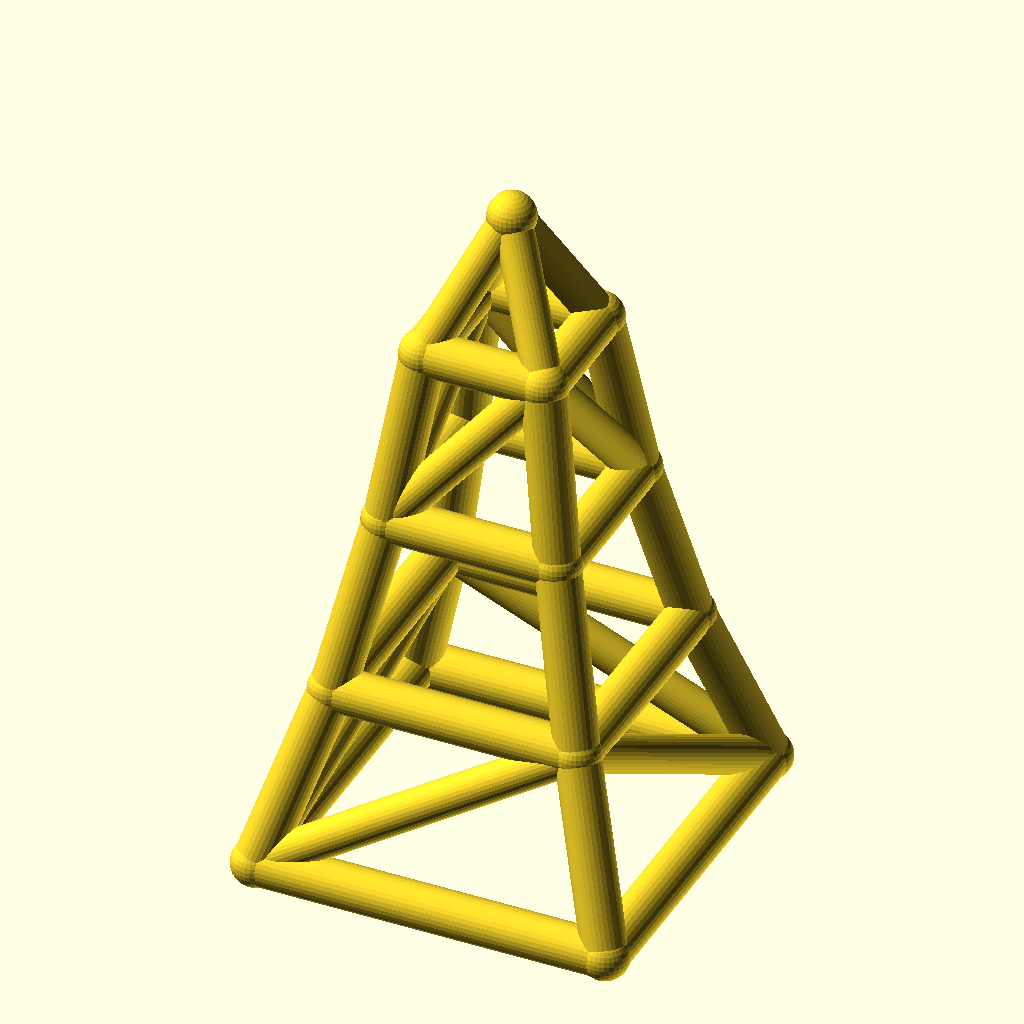
Cell 1: the model at its default parameters.
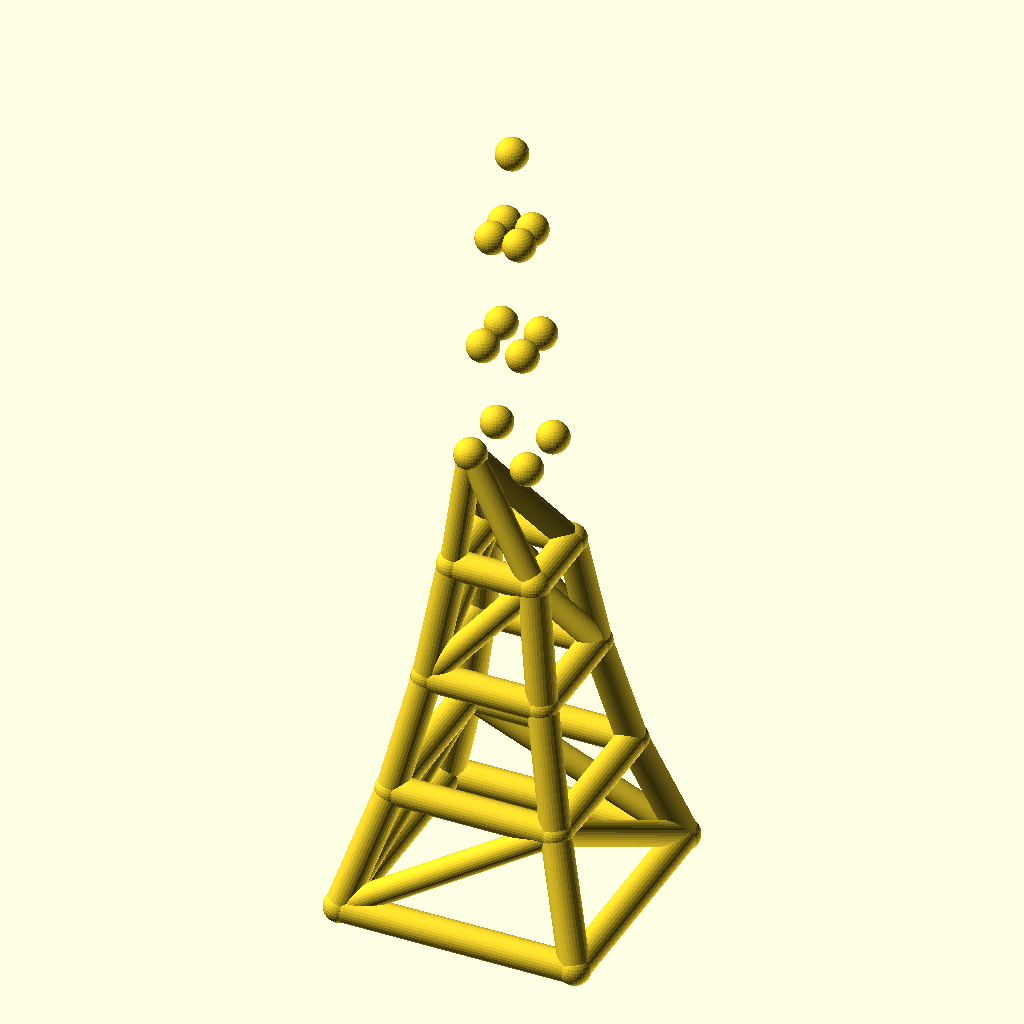
Cell 2: the same model with levels = 6.
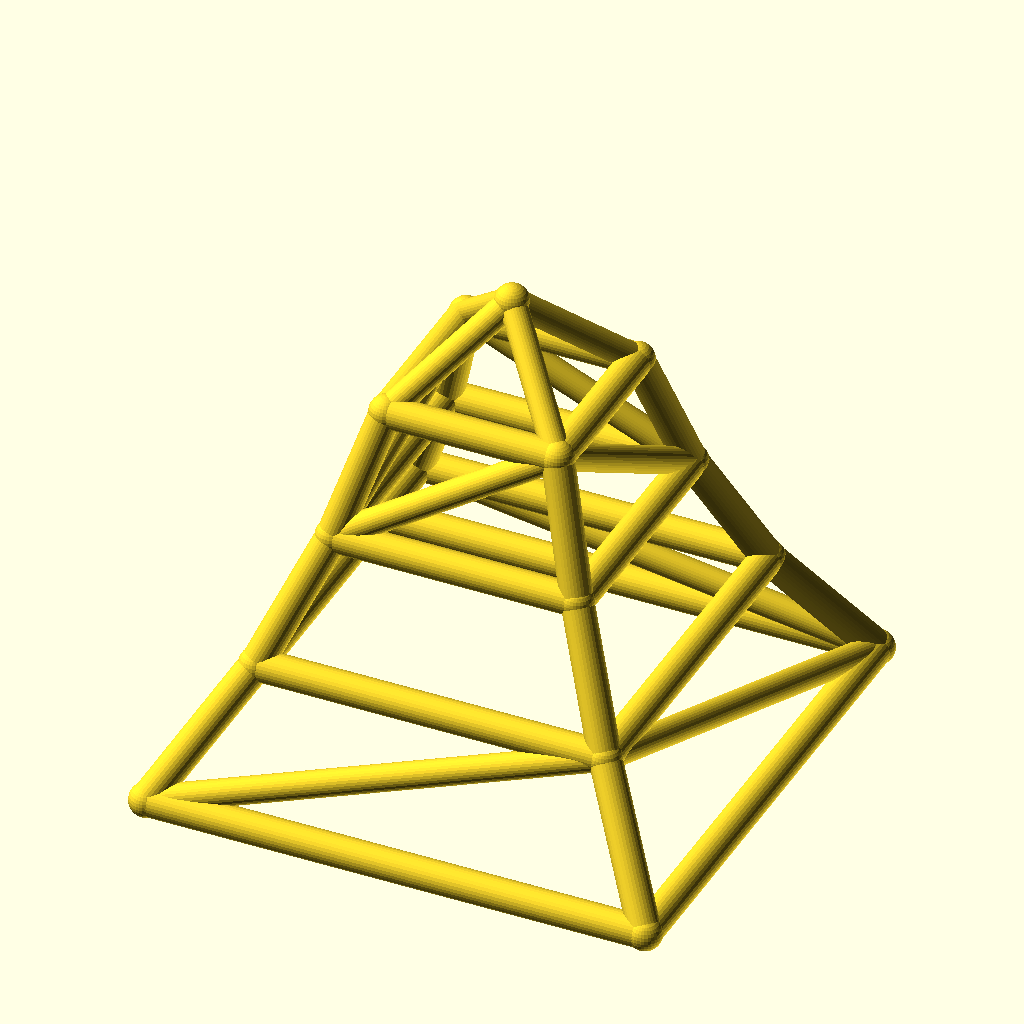
Cell 3: the same model with base_w = 160.
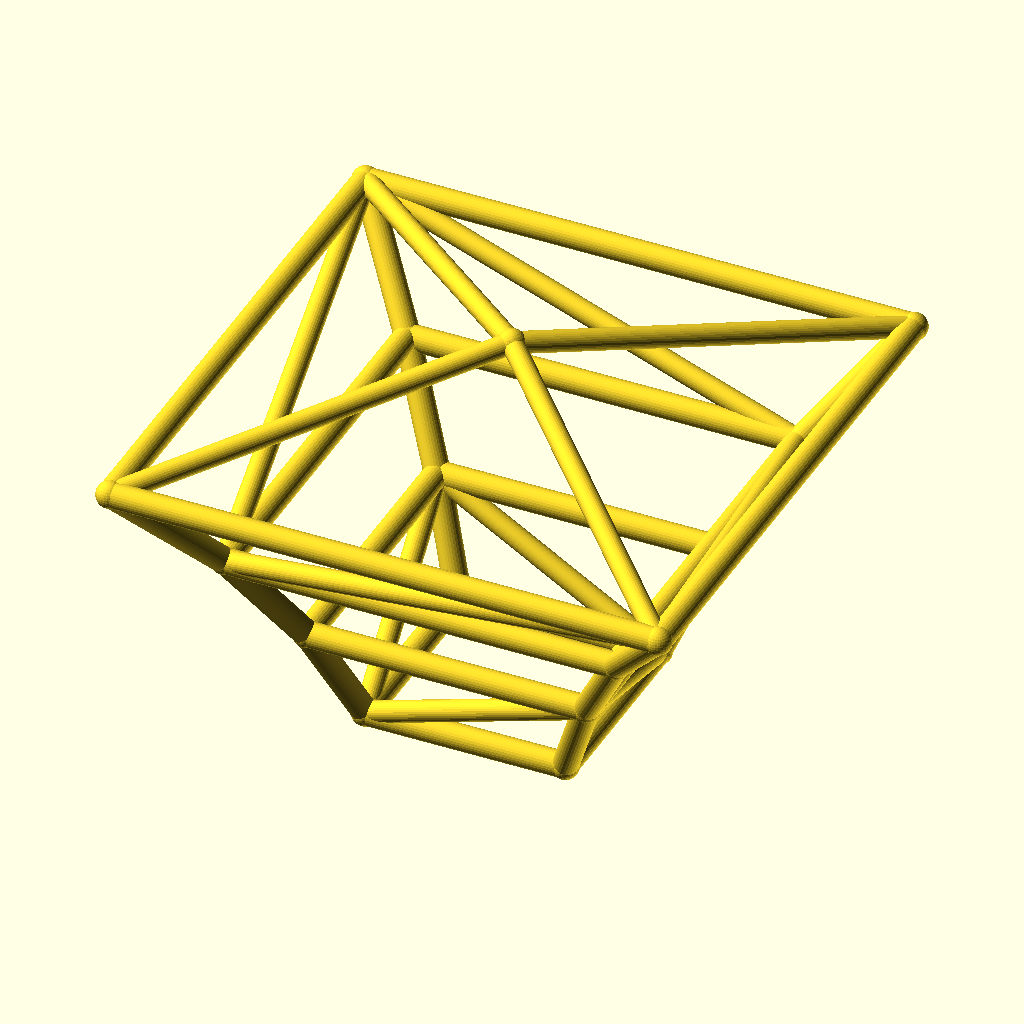
Cell 4 — taper set to 1.4, the other parameters unchanged.
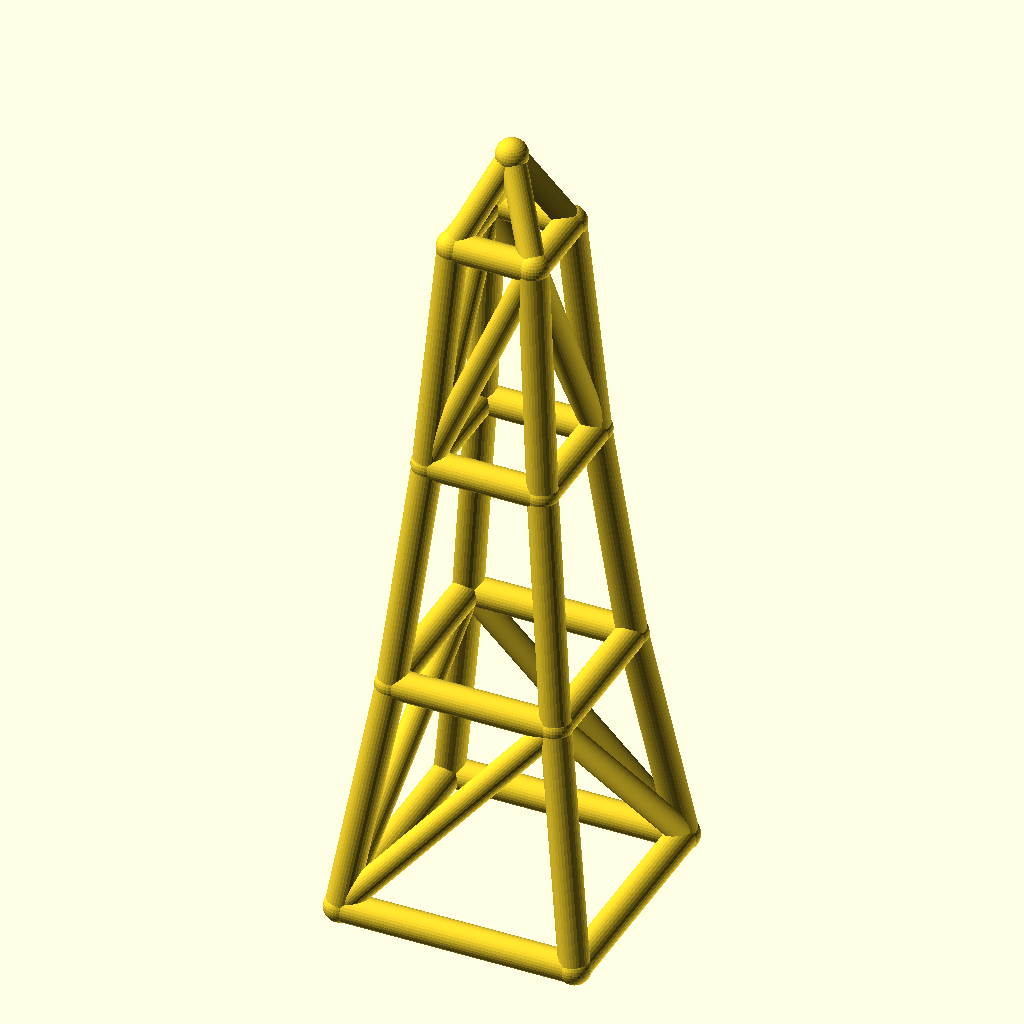
Cell 5: the same model with level_h = 80.
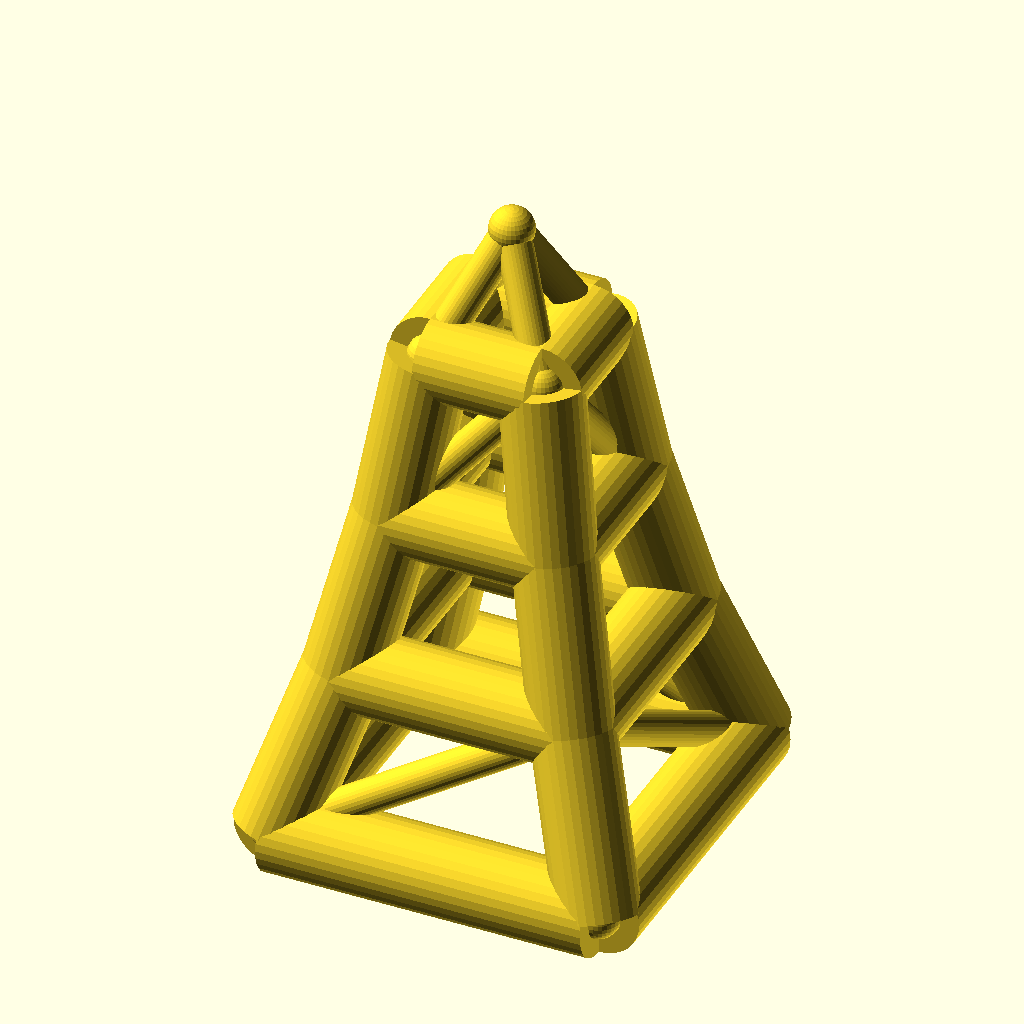
Cell 6: the same model with leg_r = 10.
All cells are drawn from the same view direction (rotation 55°, 0°, 25°, orthographic, colour scheme Cornfield), but the view is re-fitted for each cell, so position and scale can differ between cells as well as the parameter.
Source of the model, optional_data/data/wire2/masttowers/scene_0251.scad:
$fn = 32;

// ----------------------------------------------------------------------
// Tapered four-leg tower: 3 levels, base 80 mm, taper 0.7 per level
// ----------------------------------------------------------------------

// --- parameters (mm) ---
levels = 3;               // number of tower levels
base_w = 80;              // bottom ring width (X and Y)
taper = 0.7;              // ring width multiplier per level
level_h = 40;             // height of one level
leg_r = 5;                // leg / ring member radius
brace_r = 4.2;            // diagonal brace radius
joint_r = 5.4;            // joint ball radius
crown_h = 30;             // crown mast height above the top ring

bbox_x = base_w + 2 * joint_r;  // overall X, joints included
bbox_y = base_w + 2 * joint_r;  // overall Y, joints included
bbox_z = levels * level_h + crown_h + 2 * joint_r;  // overall Z, joints included
leg_d = 2 * leg_r;  // leg / ring stock diameter
brace_d = 2 * brace_r;  // brace stock diameter
joint_d = 2 * joint_r;  // joint ball diameter
top_w = base_w * pow(taper, levels);  // width of the top ring
nodes = concat([for (lvl = [0 : levels], sx = [-1, 1], sy = [-1, 1]) [sx * base_w * pow(taper, lvl) / 2, sy * base_w * pow(taper, lvl) / 2, lvl * level_h]], [[0, 0, levels * level_h + crown_h]]);

module member(a, b, r) {
  /* round stock from joint a to joint b, ends buried in the joint balls */
  d = b - a;
  length = norm(d);
  translate(a) rotate([0, acos(d[2] / length), atan2(d[1], d[0])])
    cylinder(h = length, r = r);
}

module joint(p, r) {
  /* ball at the joint centre, fatter than every member meeting there */
  translate(p) sphere(r = r);
}

/* members - each call is one graph edge */
member(nodes[0], nodes[4], leg_r);
member(nodes[1], nodes[5], leg_r);
member(nodes[2], nodes[6], leg_r);
member(nodes[3], nodes[7], leg_r);
member(nodes[4], nodes[8], leg_r);
member(nodes[5], nodes[9], leg_r);
member(nodes[6], nodes[10], leg_r);
member(nodes[7], nodes[11], leg_r);
member(nodes[8], nodes[12], leg_r);
member(nodes[9], nodes[13], leg_r);
member(nodes[10], nodes[14], leg_r);
member(nodes[11], nodes[15], leg_r);
member(nodes[0], nodes[1], leg_r);
member(nodes[2], nodes[3], leg_r);
member(nodes[0], nodes[2], leg_r);
member(nodes[1], nodes[3], leg_r);
member(nodes[4], nodes[5], leg_r);
member(nodes[6], nodes[7], leg_r);
member(nodes[4], nodes[6], leg_r);
member(nodes[5], nodes[7], leg_r);
member(nodes[8], nodes[9], leg_r);
member(nodes[10], nodes[11], leg_r);
member(nodes[8], nodes[10], leg_r);
member(nodes[9], nodes[11], leg_r);
member(nodes[12], nodes[13], leg_r);
member(nodes[14], nodes[15], leg_r);
member(nodes[12], nodes[14], leg_r);
member(nodes[13], nodes[15], leg_r);
member(nodes[0], nodes[5], brace_r);
member(nodes[3], nodes[6], brace_r);
member(nodes[0], nodes[6], brace_r);
member(nodes[3], nodes[5], brace_r);
member(nodes[8], nodes[13], brace_r);
member(nodes[11], nodes[14], brace_r);
member(nodes[8], nodes[14], brace_r);
member(nodes[11], nodes[13], brace_r);
member(nodes[12], nodes[16], brace_r);
member(nodes[13], nodes[16], brace_r);
member(nodes[14], nodes[16], brace_r);
member(nodes[15], nodes[16], brace_r);

/* joint balls */
for (p = nodes) joint(p, joint_r);
Customizer parameters (derived from the source; name, type, default, range or options):
levels: number, default 3
base_w: number, default 80
taper: number, default 0.7
level_h: number, default 40
leg_r: number, default 5
brace_r: number, default 4.2
joint_r: number, default 5.4
crown_h: number, default 30
